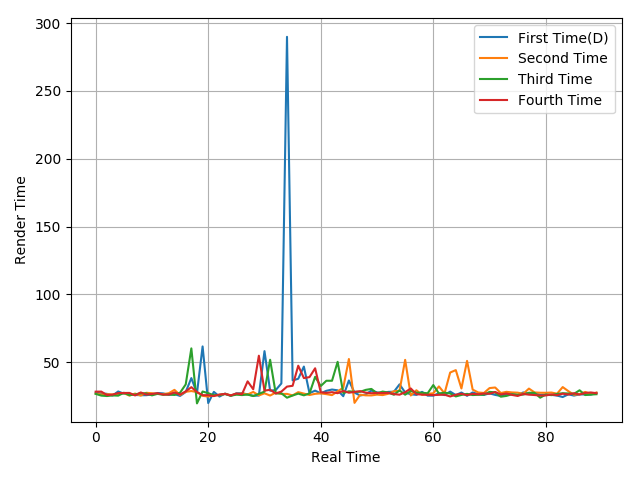

Source data for this figure (header and first rows):
27.43, 26.93, 26.66, 25.39, 28.41, 26.74, 26.62, 25.81, 25.65, 25.66, 26.18, 27.26, 26.97, 25.89, 26.47, 25.12, 28.03, 38.27, 27.12, 61.61, 19.85, 28.1, 24.65, 26.89
26.84, 26.21, 26.35, 26.21, 26.52, 27.17, 25.34, 26.86, 25.35, 27.43, 27.09, 26.54, 26.44, 27.12, 29.59, 25.76, 28.17, 28.71, 27.98, 25.2, 24.64, 25.64, 25.69, 26.72
26.62, 25.35, 25.04, 25.49, 25.31, 27.45, 25.66, 26.19, 27.13, 26.97, 25.54, 26.65, 25.93, 26.2, 25.84, 27.51, 33.61, 60.16, 19.61, 28.37, 27.15, 25.62, 25.86, 26.49
28.27, 28.3, 25.74, 26.1, 27.22, 27.3, 27.33, 25.48, 27.7, 26.09, 26.61, 27.13, 26.09, 26.17, 27.68, 26.14, 28.47, 31.59, 27.94, 25.68, 25.66, 25, 26.17, 26.58
